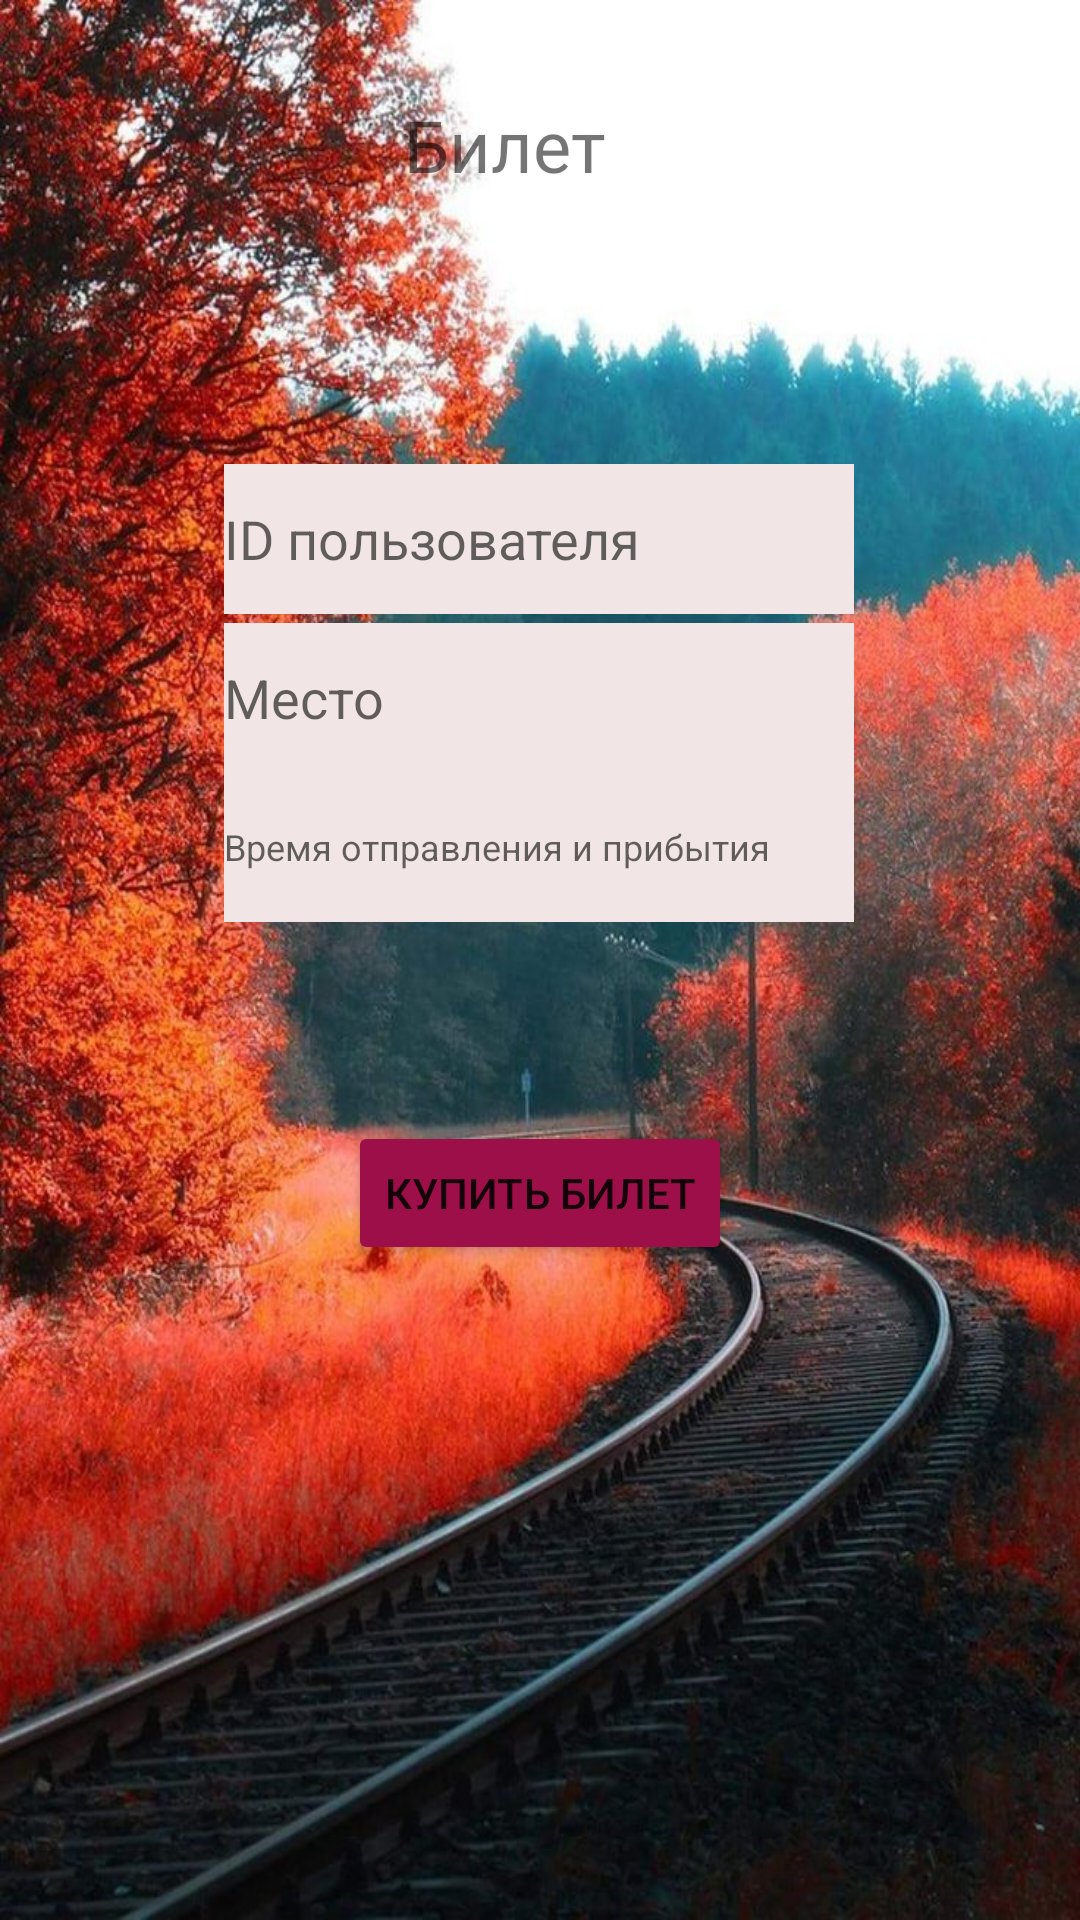

Write the Android layout XML for this screen, with the resource values it uses.
<!-- AndroidManifest.xml: application theme Theme.TRain -->
<!-- res/layout/activity_main.xml -->
<?xml version="1.0" encoding="utf-8"?>
<androidx.constraintlayout.widget.ConstraintLayout xmlns:android="http://schemas.android.com/apk/res/android"
    xmlns:app="http://schemas.android.com/apk/res-auto"
    xmlns:tools="http://schemas.android.com/tools"
    android:layout_width="match_parent"
    android:layout_height="match_parent"
    android:background="@drawable/trains"
    tools:context=".MainActivity">

    <TextView
        android:id="@+id/textView"
        android:layout_width="wrap_content"
        android:layout_height="wrap_content"
        android:layout_marginTop="32dp"
        android:gravity="center"
        android:text="Билет"
        android:textSize="24sp"
        app:layout_constraintEnd_toEndOf="parent"
        app:layout_constraintHorizontal_bias="0.459"
        app:layout_constraintStart_toStartOf="parent"
        app:layout_constraintTop_toTopOf="parent" />

    <EditText
        android:id="@+id/name"
        android:layout_width="210dp"
        android:layout_height="50dp"
        android:background="#F2E5E5"
        android:ems="10"
        android:hint="ID пользователя"
        android:inputType="textPersonName"
        app:layout_constraintBottom_toBottomOf="parent"
        app:layout_constraintEnd_toEndOf="parent"
        app:layout_constraintHorizontal_bias="0.497"
        app:layout_constraintStart_toStartOf="parent"
        app:layout_constraintTop_toTopOf="parent"
        app:layout_constraintVertical_bias="0.262" />

    <EditText
        android:id="@+id/address"
        android:layout_width="210dp"
        android:layout_height="50dp"
        android:background="#F2E5E5"
        android:ems="10"
        android:hint="Место"
        android:inputType="textPersonName"
        app:layout_constraintBottom_toBottomOf="parent"
        app:layout_constraintEnd_toEndOf="parent"
        app:layout_constraintHorizontal_bias="0.497"
        app:layout_constraintStart_toStartOf="parent"
        app:layout_constraintTop_toTopOf="parent"
        app:layout_constraintVertical_bias="0.352" />

    <EditText
        android:id="@+id/email"
        android:layout_width="210dp"
        android:layout_height="50dp"
        android:background="#F2E5E5"
        android:ems="10"
        android:gravity="center_vertical"
        android:hint="Время отправления и прибытия"
        android:inputType="textPersonName"
        android:textSize="12sp"
        app:layout_constraintBottom_toBottomOf="parent"
        app:layout_constraintEnd_toEndOf="parent"
        app:layout_constraintHorizontal_bias="0.497"
        app:layout_constraintStart_toStartOf="parent"
        app:layout_constraintTop_toTopOf="parent"
        app:layout_constraintVertical_bias="0.436" />

    <Button
        android:id="@+id/button"
        android:layout_width="wrap_content"
        android:layout_height="wrap_content"
        android:backgroundTint="#9C0F48"
        android:text="Купить билет"
        android:textColorHint="#000000"
        app:layout_constraintBottom_toBottomOf="parent"
        app:layout_constraintEnd_toEndOf="parent"
        app:layout_constraintStart_toStartOf="parent"
        app:layout_constraintTop_toTopOf="parent"
        app:layout_constraintVertical_bias="0.631" />

</androidx.constraintlayout.widget.ConstraintLayout>
<!-- resources referenced by this layout -->
<resources>
  <!-- drawable trains: jpg bitmap (drawable, 166477 bytes) -->
  <style name="Theme.TRain" parent="Theme.MaterialComponents.DayNight.DarkActionBar">
          
          <item name="colorPrimary">@color/purple_500</item>
          <item name="colorPrimaryVariant">@color/purple_700</item>
          <item name="colorOnPrimary">@color/white</item>
          
          <item name="colorSecondary">@color/teal_200</item>
          <item name="colorSecondaryVariant">@color/teal_700</item>
          <item name="colorOnSecondary">@color/black</item>
          
          <item name="android:statusBarColor">?attr/colorPrimaryVariant</item>
          
      </style>
  <!-- not gathered from this repository: default colours our renderer supplied (Android Studio template values) -->
  <color name="purple_500">#FF6200EE</color>
  <color name="purple_700">#FF3700B3</color>
  <color name="teal_200">#FF03DAC5</color>
  <color name="teal_700">#FF018786</color>
  <color name="black">#FF000000</color>
  <color name="white">#FFFFFFFF</color>
</resources>
